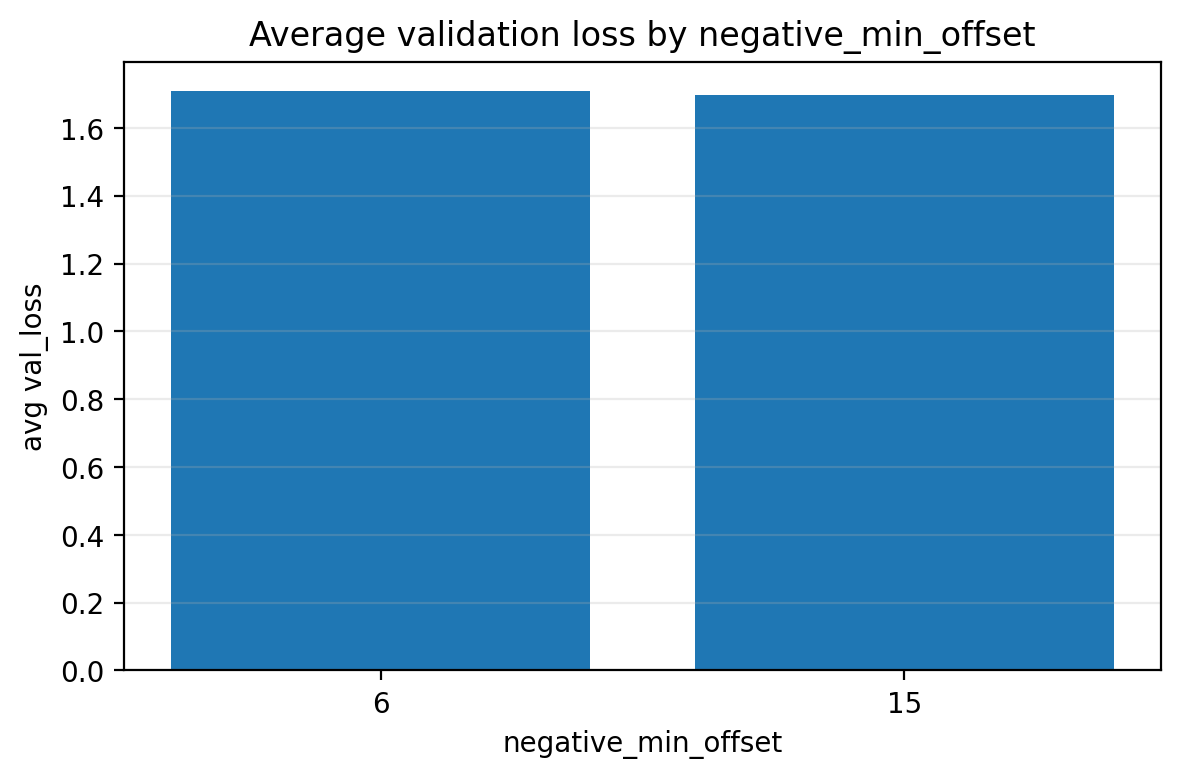

Source data for this figure (header and first rows):
negative_min_offset, val_loss
15, 1.697
6, 1.709
